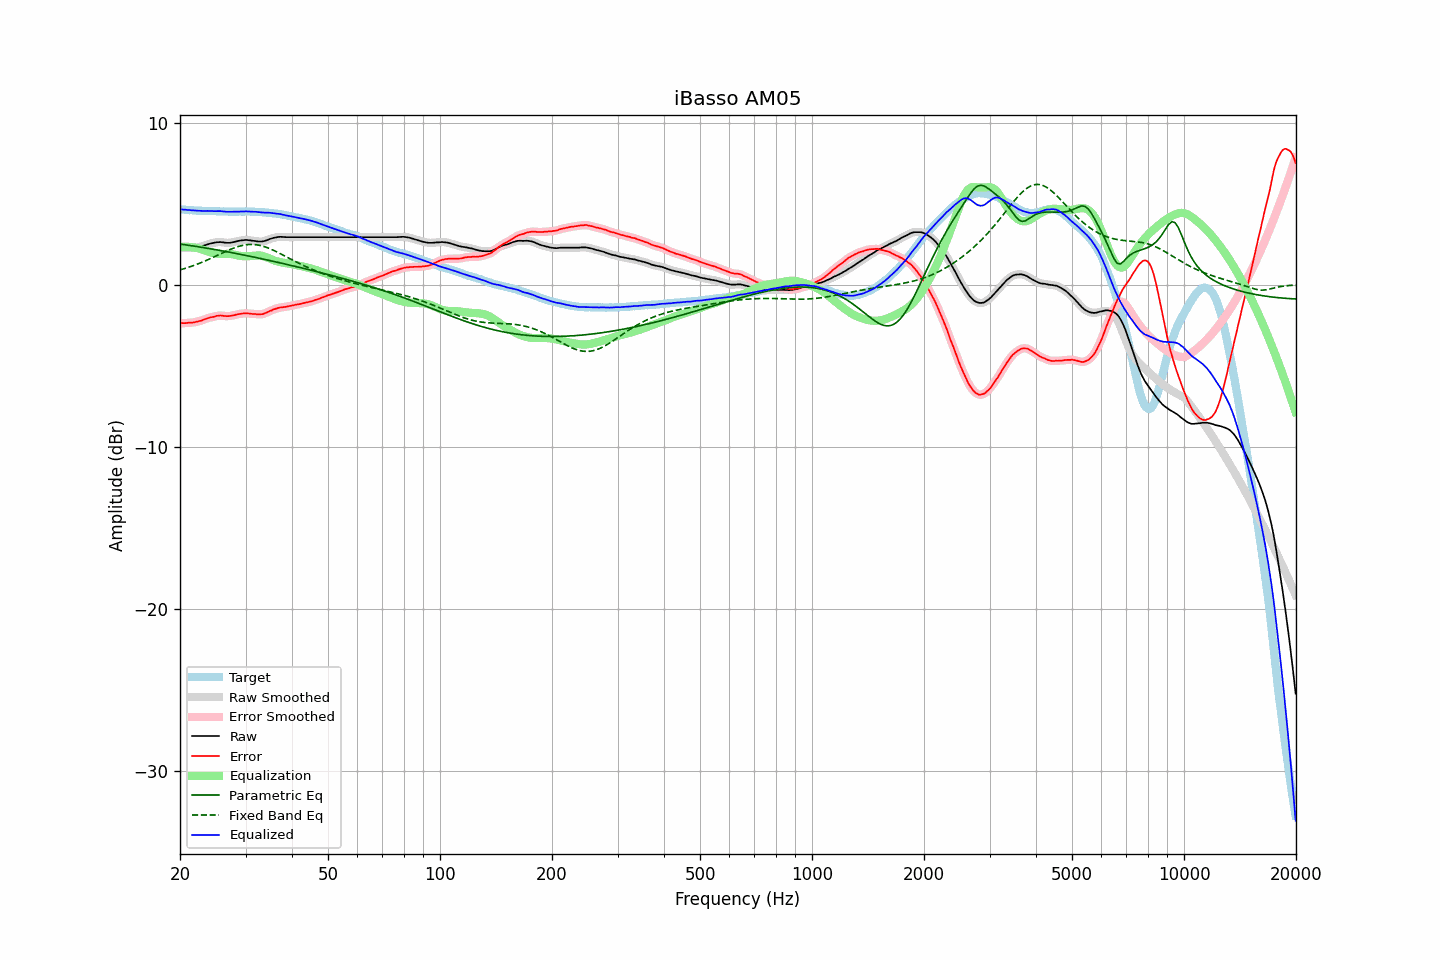

Data behind this chart, as committed beside it:
frequency, raw, error, smoothed, error_smoothed, equalization, parametric_eq, fixed_band_eq, equalized_raw, equalized_smoothed, target
20.00, 2.31, -2.36, 2.31, -2.36, 2.35, 2.52, 0.92, 4.67, 4.67, 4.68
20.20, 2.30, -2.35, 2.30, -2.36, 2.36, 2.51, 0.95, 4.66, 4.66, 4.66
20.40, 2.28, -2.36, 2.29, -2.36, 2.36, 2.49, 0.98, 4.64, 4.65, 4.64
20.61, 2.28, -2.36, 2.28, -2.36, 2.36, 2.48, 1.01, 4.64, 4.64, 4.64
20.81, 2.27, -2.35, 2.28, -2.35, 2.35, 2.46, 1.04, 4.63, 4.63, 4.62
21.02, 2.27, -2.34, 2.27, -2.34, 2.35, 2.45, 1.08, 4.62, 4.62, 4.61
21.23, 2.27, -2.33, 2.27, -2.34, 2.34, 2.43, 1.11, 4.61, 4.61, 4.60
21.44, 2.27, -2.34, 2.28, -2.33, 2.33, 2.42, 1.14, 4.60, 4.60, 4.61
21.66, 2.28, -2.32, 2.28, -2.32, 2.32, 2.40, 1.18, 4.60, 4.60, 4.60
21.87, 2.28, -2.31, 2.29, -2.31, 2.30, 2.39, 1.21, 4.58, 4.59, 4.59
22.09, 2.30, -2.28, 2.30, -2.28, 2.28, 2.37, 1.25, 4.59, 4.58, 4.58
22.31, 2.31, -2.27, 2.32, -2.26, 2.26, 2.36, 1.29, 4.57, 4.58, 4.58
22.54, 2.34, -2.23, 2.34, -2.24, 2.23, 2.34, 1.33, 4.58, 4.57, 4.57
22.76, 2.36, -2.21, 2.37, -2.21, 2.20, 2.33, 1.37, 4.57, 4.57, 4.58
22.99, 2.39, -2.17, 2.39, -2.17, 2.17, 2.31, 1.41, 4.56, 4.56, 4.57
23.22, 2.42, -2.13, 2.42, -2.14, 2.14, 2.29, 1.45, 4.56, 4.56, 4.56
23.45, 2.45, -2.10, 2.46, -2.10, 2.10, 2.28, 1.49, 4.56, 4.56, 4.56
23.69, 2.49, -2.06, 2.49, -2.06, 2.07, 2.26, 1.54, 4.56, 4.56, 4.56
23.92, 2.52, -2.03, 2.52, -2.03, 2.04, 2.24, 1.58, 4.56, 4.56, 4.56
24.16, 2.55, -2.00, 2.55, -2.01, 2.01, 2.23, 1.63, 4.56, 4.56, 4.55
24.40, 2.57, -1.99, 2.57, -1.99, 1.98, 2.21, 1.67, 4.55, 4.55, 4.56
24.65, 2.59, -1.97, 2.60, -1.96, 1.95, 2.19, 1.72, 4.55, 4.55, 4.56
24.89, 2.61, -1.94, 2.61, -1.94, 1.93, 2.17, 1.76, 4.55, 4.55, 4.55
25.14, 2.63, -1.91, 2.63, -1.91, 1.92, 2.16, 1.81, 4.55, 4.55, 4.54
25.39, 2.63, -1.91, 2.64, -1.90, 1.91, 2.14, 1.86, 4.55, 4.55, 4.54
25.65, 2.64, -1.88, 2.64, -1.89, 1.91, 2.12, 1.90, 4.55, 4.55, 4.53
25.91, 2.63, -1.89, 2.63, -1.90, 1.91, 2.10, 1.95, 4.54, 4.54, 4.53
26.16, 2.62, -1.91, 2.62, -1.91, 1.91, 2.09, 2.00, 4.53, 4.53, 4.54
26.43, 2.60, -1.92, 2.61, -1.92, 1.91, 2.07, 2.04, 4.52, 4.52, 4.53
26.69, 2.59, -1.93, 2.60, -1.93, 1.91, 2.05, 2.09, 4.51, 4.51, 4.52
26.96, 2.59, -1.93, 2.59, -1.93, 1.91, 2.03, 2.13, 4.51, 4.51, 4.52
27.23, 2.59, -1.92, 2.60, -1.92, 1.91, 2.01, 2.17, 4.50, 4.51, 4.51
27.50, 2.61, -1.90, 2.61, -1.90, 1.90, 1.99, 2.22, 4.51, 4.51, 4.51
27.77, 2.63, -1.88, 2.63, -1.88, 1.88, 1.97, 2.26, 4.51, 4.51, 4.52
28.05, 2.65, -1.86, 2.66, -1.86, 1.86, 1.95, 2.29, 4.51, 4.52, 4.52
28.33, 2.68, -1.83, 2.68, -1.84, 1.84, 1.93, 2.33, 4.52, 4.52, 4.52
28.62, 2.70, -1.81, 2.70, -1.81, 1.82, 1.92, 2.36, 4.52, 4.52, 4.51
28.90, 2.72, -1.80, 2.73, -1.79, 1.80, 1.90, 2.39, 4.52, 4.52, 4.52
29.19, 2.74, -1.78, 2.74, -1.78, 1.78, 1.88, 2.42, 4.53, 4.52, 4.52
29.48, 2.75, -1.77, 2.76, -1.77, 1.77, 1.86, 2.44, 4.52, 4.53, 4.52
29.78, 2.76, -1.75, 2.77, -1.76, 1.76, 1.84, 2.46, 4.53, 4.53, 4.52
30.08, 2.77, -1.76, 2.77, -1.76, 1.76, 1.82, 2.47, 4.54, 4.53, 4.54
30.38, 2.76, -1.76, 2.77, -1.76, 1.76, 1.80, 2.49, 4.53, 4.53, 4.52
30.68, 2.75, -1.77, 2.76, -1.77, 1.77, 1.78, 2.49, 4.52, 4.53, 4.52
30.99, 2.74, -1.78, 2.74, -1.78, 1.78, 1.75, 2.50, 4.52, 4.52, 4.52
31.30, 2.72, -1.79, 2.73, -1.79, 1.79, 1.73, 2.49, 4.51, 4.52, 4.52
31.61, 2.71, -1.80, 2.71, -1.80, 1.80, 1.71, 2.49, 4.51, 4.51, 4.52
31.93, 2.70, -1.80, 2.70, -1.81, 1.81, 1.69, 2.48, 4.51, 4.51, 4.50
32.24, 2.68, -1.82, 2.69, -1.81, 1.81, 1.67, 2.47, 4.50, 4.50, 4.50
32.57, 2.67, -1.81, 2.68, -1.82, 1.81, 1.65, 2.45, 4.49, 4.49, 4.49
32.89, 2.67, -1.81, 2.67, -1.82, 1.81, 1.63, 2.43, 4.48, 4.48, 4.49
33.22, 2.67, -1.81, 2.68, -1.80, 1.79, 1.61, 2.40, 4.46, 4.47, 4.48
33.55, 2.69, -1.79, 2.69, -1.78, 1.77, 1.59, 2.37, 4.46, 4.46, 4.48
33.89, 2.72, -1.74, 2.72, -1.75, 1.74, 1.56, 2.34, 4.46, 4.46, 4.47
34.23, 2.75, -1.70, 2.76, -1.70, 1.70, 1.54, 2.31, 4.46, 4.46, 4.45
34.57, 2.79, -1.66, 2.79, -1.66, 1.66, 1.52, 2.27, 4.45, 4.45, 4.45
34.92, 2.83, -1.60, 2.83, -1.61, 1.62, 1.50, 2.23, 4.45, 4.45, 4.44
35.27, 2.86, -1.58, 2.86, -1.57, 1.57, 1.48, 2.19, 4.44, 4.44, 4.44
35.62, 2.89, -1.52, 2.89, -1.53, 1.53, 1.45, 2.14, 4.42, 4.42, 4.41
35.97, 2.91, -1.49, 2.92, -1.49, 1.49, 1.43, 2.09, 4.41, 4.41, 4.41
... 635 more rows
